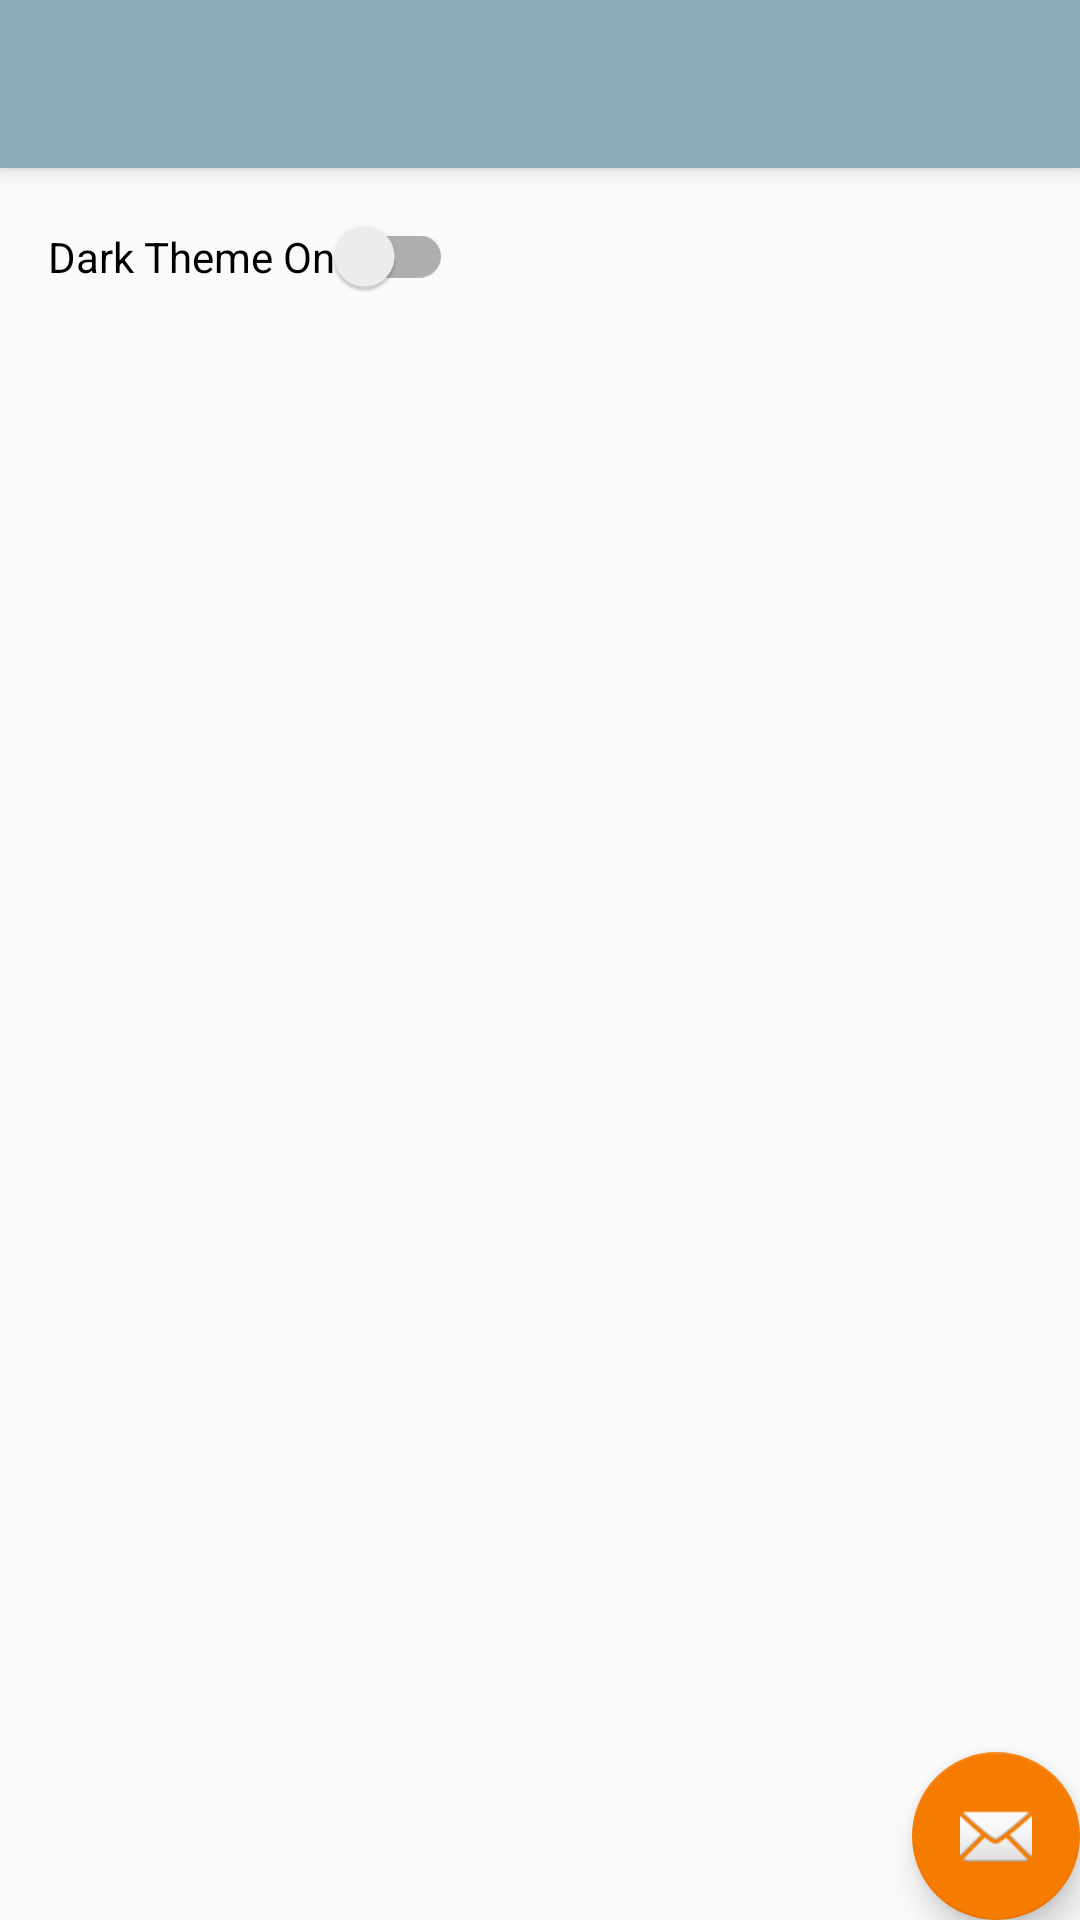

Layout XML and referenced resources for this Android screen:
<!-- AndroidManifest.xml: activity theme AppTheme.NoActionBar -->
<!-- res/layout/activity_settings.xml -->
<?xml version="1.0" encoding="utf-8"?>
<androidx.coordinatorlayout.widget.CoordinatorLayout xmlns:android="http://schemas.android.com/apk/res/android"
    xmlns:app="http://schemas.android.com/apk/res-auto"
    xmlns:tools="http://schemas.android.com/tools"
    android:layout_width="match_parent"
    android:layout_height="match_parent"
    tools:context=".SettingsActivity">

    <com.google.android.material.appbar.AppBarLayout
        android:layout_width="match_parent"
        android:layout_height="wrap_content"
        android:theme="@style/AppTheme.AppBarOverlay">

        <androidx.appcompat.widget.Toolbar
            android:id="@+id/settings_toolbar"
            android:layout_width="match_parent"
            android:layout_height="?attr/actionBarSize"
            android:background="?attr/colorPrimary"
            app:popupTheme="@style/AppTheme.PopupOverlay" />

    </com.google.android.material.appbar.AppBarLayout>

    <include layout="@layout/content_settings" />

    <com.google.android.material.floatingactionbutton.FloatingActionButton
        android:id="@+id/fab"
        android:layout_width="wrap_content"
        android:layout_height="wrap_content"
        android:layout_gravity="bottom|end"
        android:layout_margin="@dimen/fab_margin"
        app:srcCompat="@android:drawable/ic_dialog_email" />

</androidx.coordinatorlayout.widget.CoordinatorLayout>
<!-- res/layout/content_settings.xml (included above) -->
<?xml version="1.0" encoding="utf-8"?>
<androidx.constraintlayout.widget.ConstraintLayout xmlns:android="http://schemas.android.com/apk/res/android"
    xmlns:app="http://schemas.android.com/apk/res-auto"
    xmlns:tools="http://schemas.android.com/tools"
    android:layout_width="match_parent"
    android:layout_height="match_parent"
    app:layout_behavior="@string/appbar_scrolling_view_behavior"
    tools:context=".SettingsActivity"
    tools:showIn="@layout/activity_settings">

    <androidx.appcompat.widget.SwitchCompat
        android:id="@+id/app_theme_switch"
        android:layout_width="wrap_content"
        android:layout_height="wrap_content"
        android:layout_marginStart="16dp"
        android:layout_marginLeft="16dp"
        android:layout_marginTop="16dp"
        android:text="@string/app_theme_switch"
        android:onClick="onThemeSwitchClick"
        app:layout_constraintStart_toStartOf="parent"
        app:layout_constraintTop_toTopOf="parent" />
</androidx.constraintlayout.widget.ConstraintLayout>
<!-- resources referenced by this layout -->
<resources>
  <string name="app_theme_switch">Dark Theme On</string>
  <style name="AppTheme.AppBarOverlay" parent="ThemeOverlay.AppCompat.Dark.ActionBar" />
  <style name="AppTheme.PopupOverlay" parent="ThemeOverlay.AppCompat.Light" />
  <style name="AppTheme.NoActionBar">
          <item name="windowActionBar">false</item>
          <item name="windowNoTitle">true</item>
      </style>
</resources>
